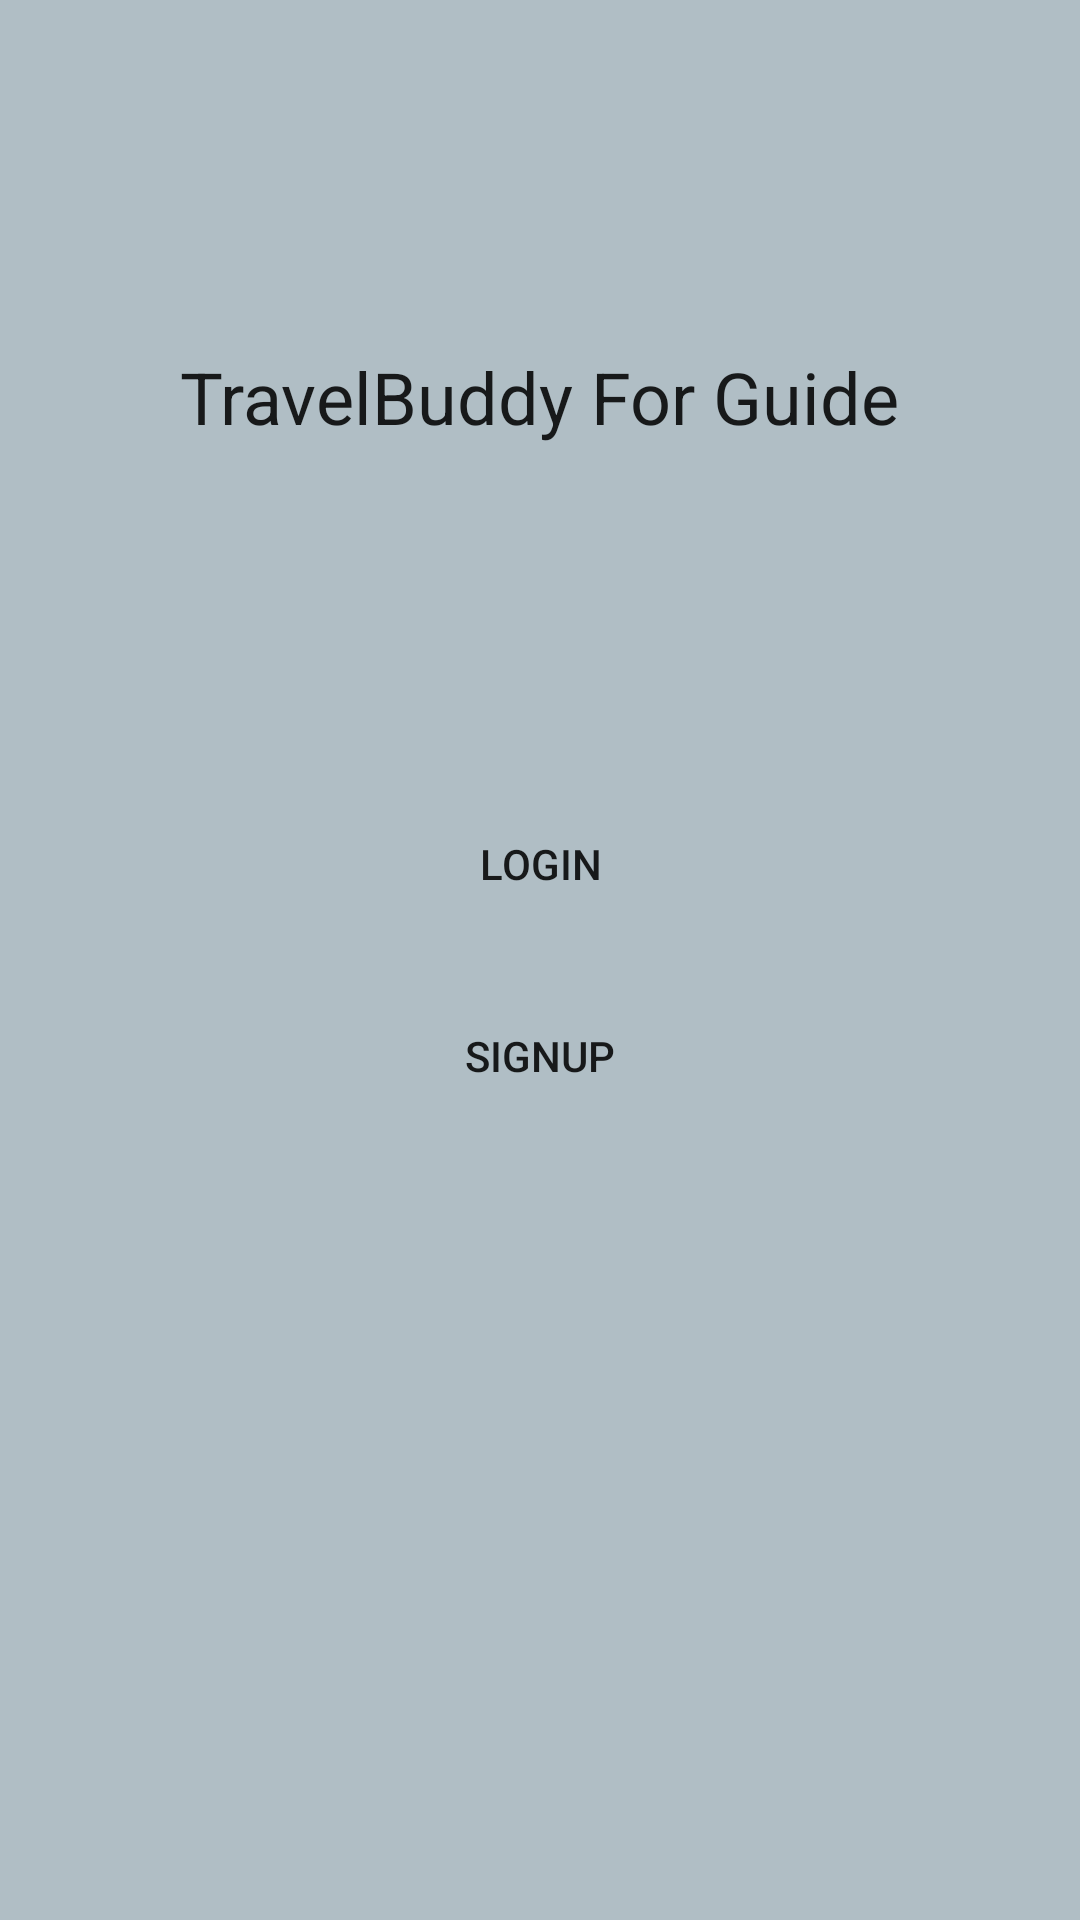

Here is an Android app screen rendered from its layout file. Give the layout XML and the strings, colors and styles it references.
<!-- AndroidManifest.xml: application theme TravelBuddy -->
<!-- res/layout/activity_login_sign_up.xml -->
<?xml version="1.0" encoding="utf-8"?>
<android.support.constraint.ConstraintLayout xmlns:android="http://schemas.android.com/apk/res/android"
    xmlns:app="http://schemas.android.com/apk/res-auto"
    xmlns:tools="http://schemas.android.com/tools"
    android:layout_width="match_parent"
    android:layout_height="match_parent"
    tools:context=".login_signUp"
    android:background="@color/background">
    <android.support.constraint.Guideline
        android:id="@+id/guideline"
        android:layout_width="wrap_content"
        android:layout_height="wrap_content"
        android:orientation="horizontal"
        app:layout_constraintGuide_percent="0.5" />

    <Button
        android:id="@+id/login_btn_selection"
        android:layout_width="150dp"
        android:layout_height="wrap_content"
        android:layout_marginStart="8dp"
        android:layout_marginEnd="8dp"
        android:layout_marginBottom="8dp"
        android:background="@drawable/register_editext_style"
        android:text="LOGIN"
        app:layout_constraintBottom_toTopOf="@+id/guideline"
        app:layout_constraintEnd_toEndOf="parent"
        app:layout_constraintStart_toStartOf="parent" />

    <Button
        android:id="@+id/signup_button_selection"
        android:layout_width="150dp"
        android:layout_height="wrap_content"
        android:layout_marginStart="8dp"
        android:layout_marginTop="8dp"
        android:layout_marginEnd="8dp"
        android:background="@drawable/register_editext_style"
        android:text="Signup"
        app:layout_constraintEnd_toEndOf="parent"
        app:layout_constraintStart_toStartOf="parent"
        app:layout_constraintTop_toTopOf="@+id/guideline" />

    <TextView
        android:id="@+id/textView3"
        android:layout_width="wrap_content"
        android:layout_height="wrap_content"
        android:layout_marginStart="8dp"
        android:layout_marginTop="8dp"
        android:layout_marginEnd="8dp"
        android:layout_marginBottom="8dp"
        android:text="TravelBuddy For Guide"
        android:textAppearance="@style/TextAppearance.AppCompat.Headline"
        app:layout_constraintBottom_toTopOf="@+id/login_btn_selection"
        app:layout_constraintEnd_toEndOf="parent"
        app:layout_constraintStart_toStartOf="parent"
        app:layout_constraintTop_toTopOf="parent" />
</android.support.constraint.ConstraintLayout>
<!-- resources referenced by this layout -->
<resources>
  <color name="background">#b0bec5</color>
  <style name="TravelBuddy" parent="Theme.AppCompat.Light.NoActionBar">
          <item name="colorAccent">#0F084B</item>
          <item name="colorPrimary">#EAE2B7</item>
          <item name="colorPrimaryDark">#25283D</item>
      </style>
</resources>
